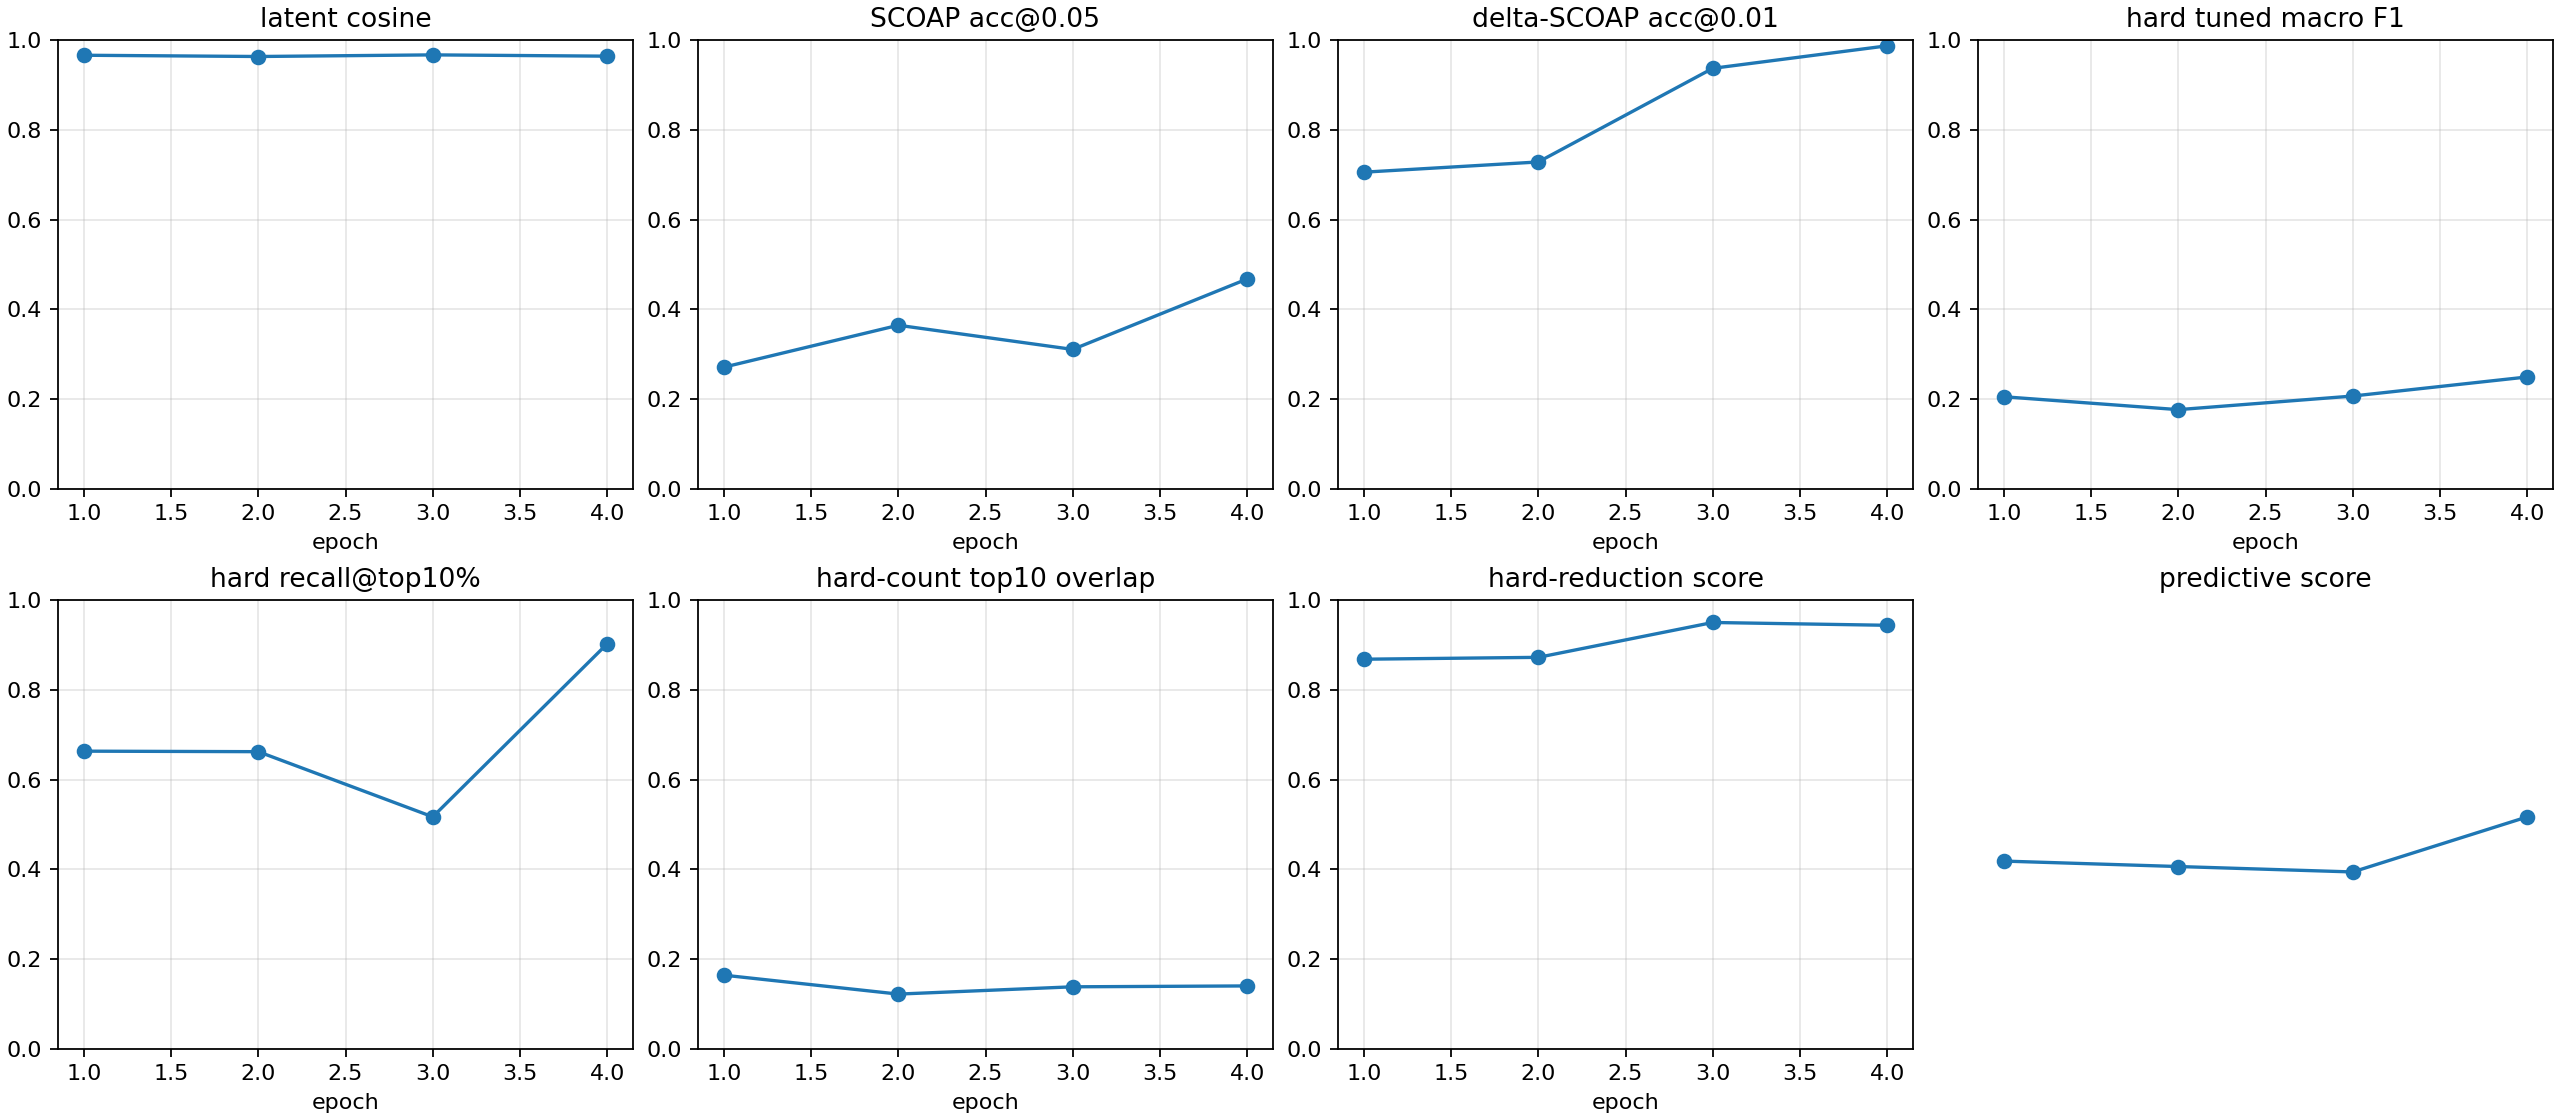

The table this chart was drawn from, first rows:
checkpoint, epoch, samples, latent_smooth_l1, scoap_mae, delta_scoap_mae, hard_bce, hard_sa0_precision, hard_sa0_recall, hard_sa0_f1, hard_sa0_pr_auc, hard_sa1_precision, hard_sa1_recall, hard_sa1_f1, hard_sa1_pr_auc, hard_macro_f1, hard_macro_f1_tuned, hard_threshold_sa0, hard_threshold_sa1, hard_micro_accuracy, hard_recall_at_top_1pct, hard_recall_at_top_5pct, hard_recall_at_top_10pct, hard_count_mae
autoresearch/predictive-hardf1-round2-26…, 1, 512, 0.06859, 0.09745, 0.007104, 0.7217, 0.0004246, 1.0, 0.0008488, 0.0103, 0.01616, 0.987, 0.0318, 0.13, 0.01633, 0.2052, 0.724, 0.9613, 0.5441, 0.3211, 0.3309, 0.6632, 0.5143
autoresearch/predictive-hardf1-round2-26…, 2, 512, 0.07414, 0.07019, 0.006935, 0.4622, 0.01708, 1.0, 0.03359, 0.05116, 0.01741, 0.7295, 0.03402, 0.06272, 0.0338, 0.1765, 0.8071, 0.7949, 0.7639, 0.000651, 0.3665, 0.6621, 0.5219
autoresearch/predictive-hardf1-round2-26…, 3, 512, 0.0684, 0.07912, 0.004598, 0.569, 0.007291, 1.0, 0.01448, 0.06322, 0.02399, 0.9973, 0.04686, 0.0592, 0.03067, 0.2068, 0.9945, 0.9833, 0.7648, 0.01042, 0.3415, 0.5169, 0.5306
autoresearch/predictive-hardf1-round2-26…, 4, 512, 0.07226, 0.06307, 0.002653, 0.28, 0.01474, 1.0, 0.02905, 0.09748, 0.05726, 0.9884, 0.1083, 0.1181, 0.06865, 0.2493, 0.9913, 0.7662, 0.905, 0.0363, 0.6532, 0.9023, 0.5081
autoresearch/predictive-hardf1-round2-26…, -2, 512, 0.06859, 0.09745, 0.007104, 0.7217, 0.0004246, 1.0, 0.0008488, 0.0103, 0.01616, 0.987, 0.0318, 0.13, 0.01633, 0.2058, 0.724, 0.9612, 0.5441, 0.3211, 0.3309, 0.6632, 0.5143
autoresearch/predictive-hardf1-round2-26…, -1, 512, 0.07226, 0.06307, 0.002653, 0.28, 0.01474, 1.0, 0.02905, 0.09748, 0.05726, 0.9884, 0.1083, 0.1181, 0.06865, 0.2494, 0.9913, 0.7659, 0.905, 0.0363, 0.6532, 0.9023, 0.5081
